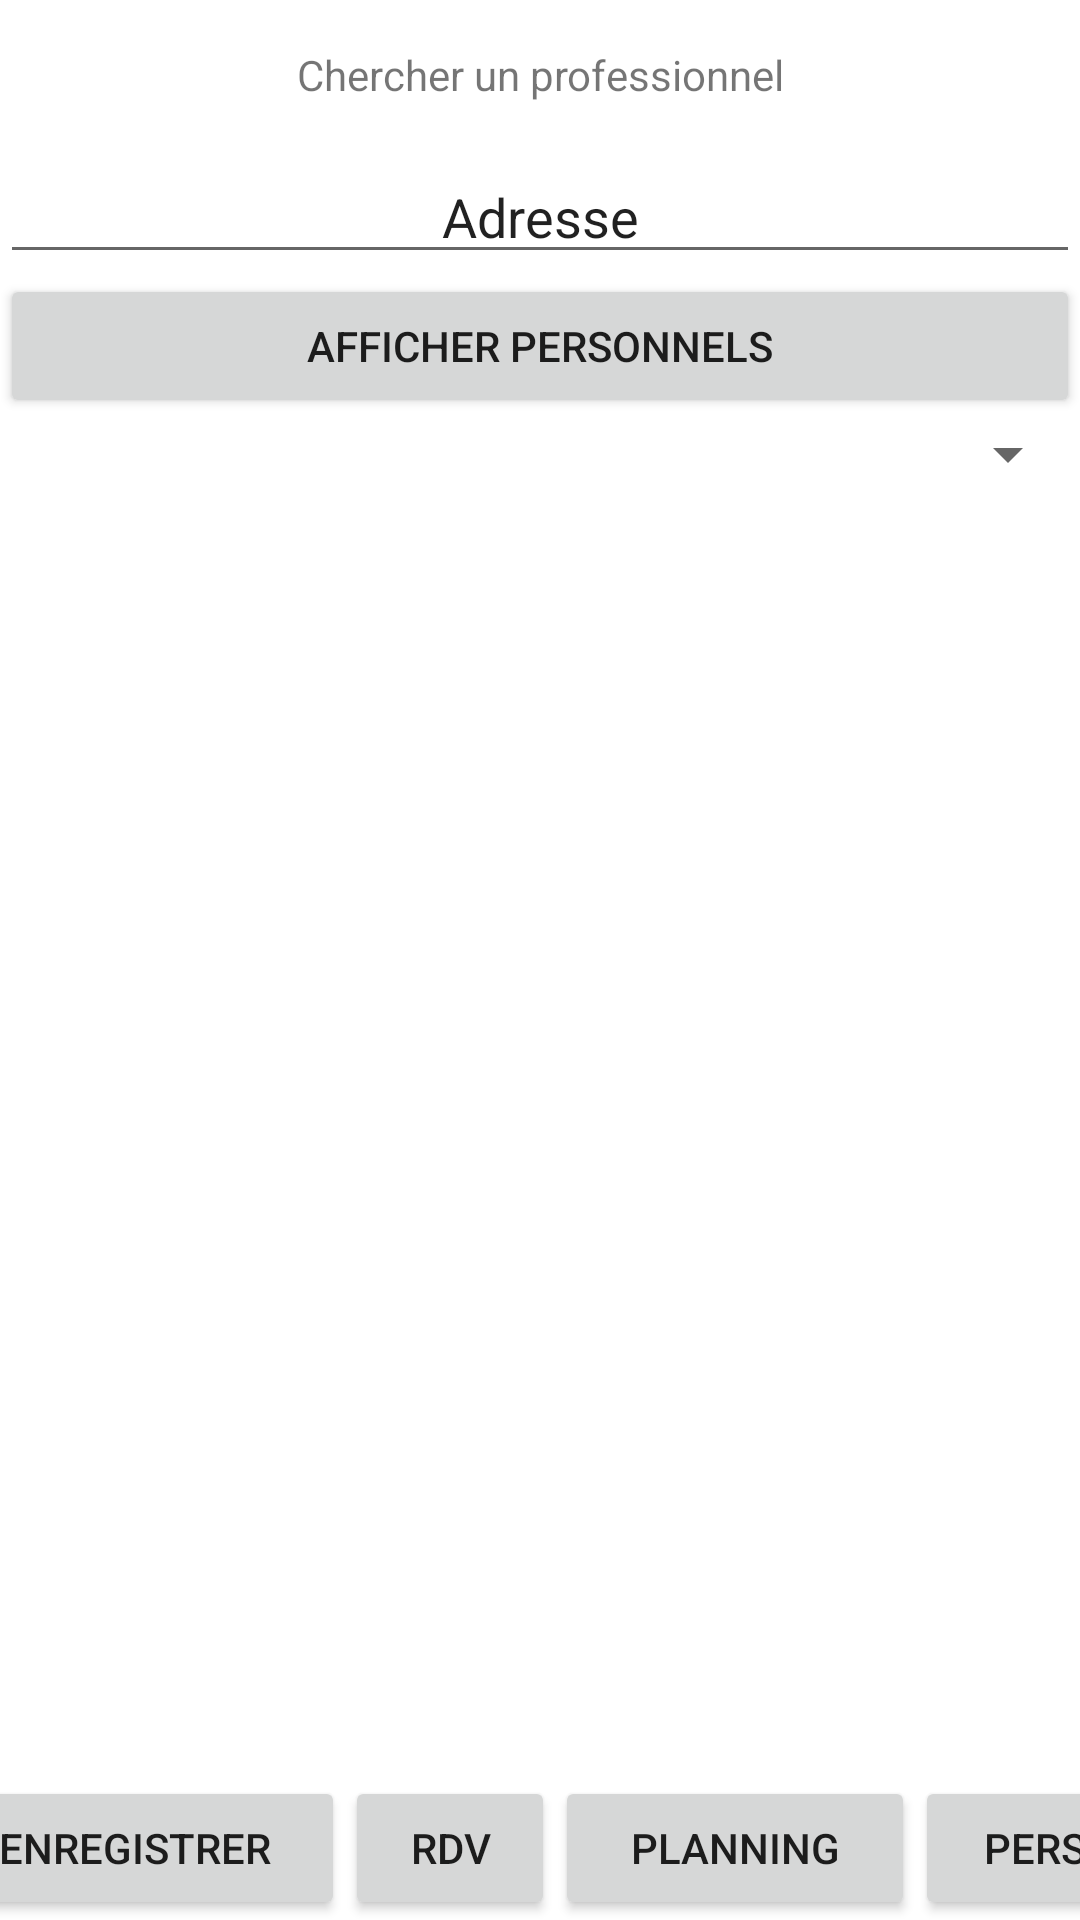

Layout XML and referenced resources for this Android screen:
<!-- AndroidManifest.xml: application theme Theme.AppliBts -->
<!-- res/layout/activity_cherche_un_pro.xml -->
<?xml version="1.0" encoding="utf-8"?>
<androidx.constraintlayout.widget.ConstraintLayout xmlns:android="http://schemas.android.com/apk/res/android"
    xmlns:app="http://schemas.android.com/apk/res-auto"
    xmlns:tools="http://schemas.android.com/tools"
    android:layout_width="match_parent"
    android:layout_height="match_parent"
    tools:context=".ChercheUnPro">

    <LinearLayout
        android:layout_width="match_parent"
        android:layout_height="match_parent"
        android:gravity="top|center"
        android:orientation="vertical">


        <ImageView
            android:id="@+id/imageView"
            android:layout_width="380dp"
            android:layout_height="wrap_content"
            android:layout_weight="0"
            app:srcCompat="@drawable/logo_gsb_noir__1_" />

        <TextView
            android:id="@+id/textView"
            android:layout_width="match_parent"
            android:layout_height="50dp"
            android:gravity="center"
            android:text="Chercher un professionnel" />

        <EditText
            android:id="@+id/editTextIndice"
            android:layout_width="match_parent"
            android:layout_height="wrap_content"
            android:layout_weight="0"
            android:ems="10"
            android:gravity="center|center"
            android:inputType="textPersonName"
            android:text="Adresse" />


        <Button
            android:id="@+id/button"
            android:layout_width="match_parent"
            android:layout_height="wrap_content"
            android:layout_weight="0"
            android:onClick="majListe"
            android:text="Afficher personnels" />

        <Spinner
            android:id="@+id/spinner2"
            android:layout_width="match_parent"
            android:layout_height="wrap_content"
            android:layout_weight="0"
            tools:ignore="SpeakableTextPresentCheck,TouchTargetSizeCheck" />



        <LinearLayout
            android:layout_width="match_parent"
            android:layout_height="match_parent"
            android:gravity="center|bottom"
            android:orientation="horizontal">

            <Button
                android:id="@+id/button8"
                android:layout_width="140dp"
                android:layout_height="wrap_content"
                android:layout_weight="0"
                android:onClick="Enregistrer"
                android:text="Enregistrer" />

            <Button
                android:id="@+id/button9"
                android:layout_width="70dp"
                android:layout_height="wrap_content"
                android:layout_weight="0"
                android:onClick="Rdv"
                android:text="RDV" />

            <Button
                android:id="@+id/button10"
                android:layout_width="120dp"
                android:layout_height="wrap_content"
                android:layout_weight="0"
                android:onClick="Planning"
                android:text="Planning" />

            <Button
                android:id="@+id/button11"
                android:layout_width="80dp"
                android:layout_height="wrap_content"
                android:layout_weight="0"
                android:onClick="Personnel"
                android:text="pers" />

        </LinearLayout>

    </LinearLayout>

</androidx.constraintlayout.widget.ConstraintLayout>
<!-- resources referenced by this layout -->
<resources>
  <style name="Theme.AppliBts" parent="Theme.MaterialComponents.DayNight.DarkActionBar">
          
          <item name="colorPrimary">@color/purple_500</item>
          <item name="colorPrimaryVariant">@color/purple_700</item>
          <item name="colorOnPrimary">@color/white</item>
          
          <item name="colorSecondary">@color/teal_200</item>
          <item name="colorSecondaryVariant">@color/teal_700</item>
          <item name="colorOnSecondary">@color/black</item>
          
          <item name="android:statusBarColor" tools:targetApi="l">?attr/colorPrimaryVariant</item>
          
      </style>
  <!-- not gathered from this repository: default colours our renderer supplied (Android Studio template values) -->
  <color name="purple_500">#FF6200EE</color>
  <color name="purple_700">#FF3700B3</color>
  <color name="teal_200">#FF03DAC5</color>
  <color name="teal_700">#FF018786</color>
  <color name="black">#FF000000</color>
  <color name="white">#FFFFFFFF</color>
</resources>
